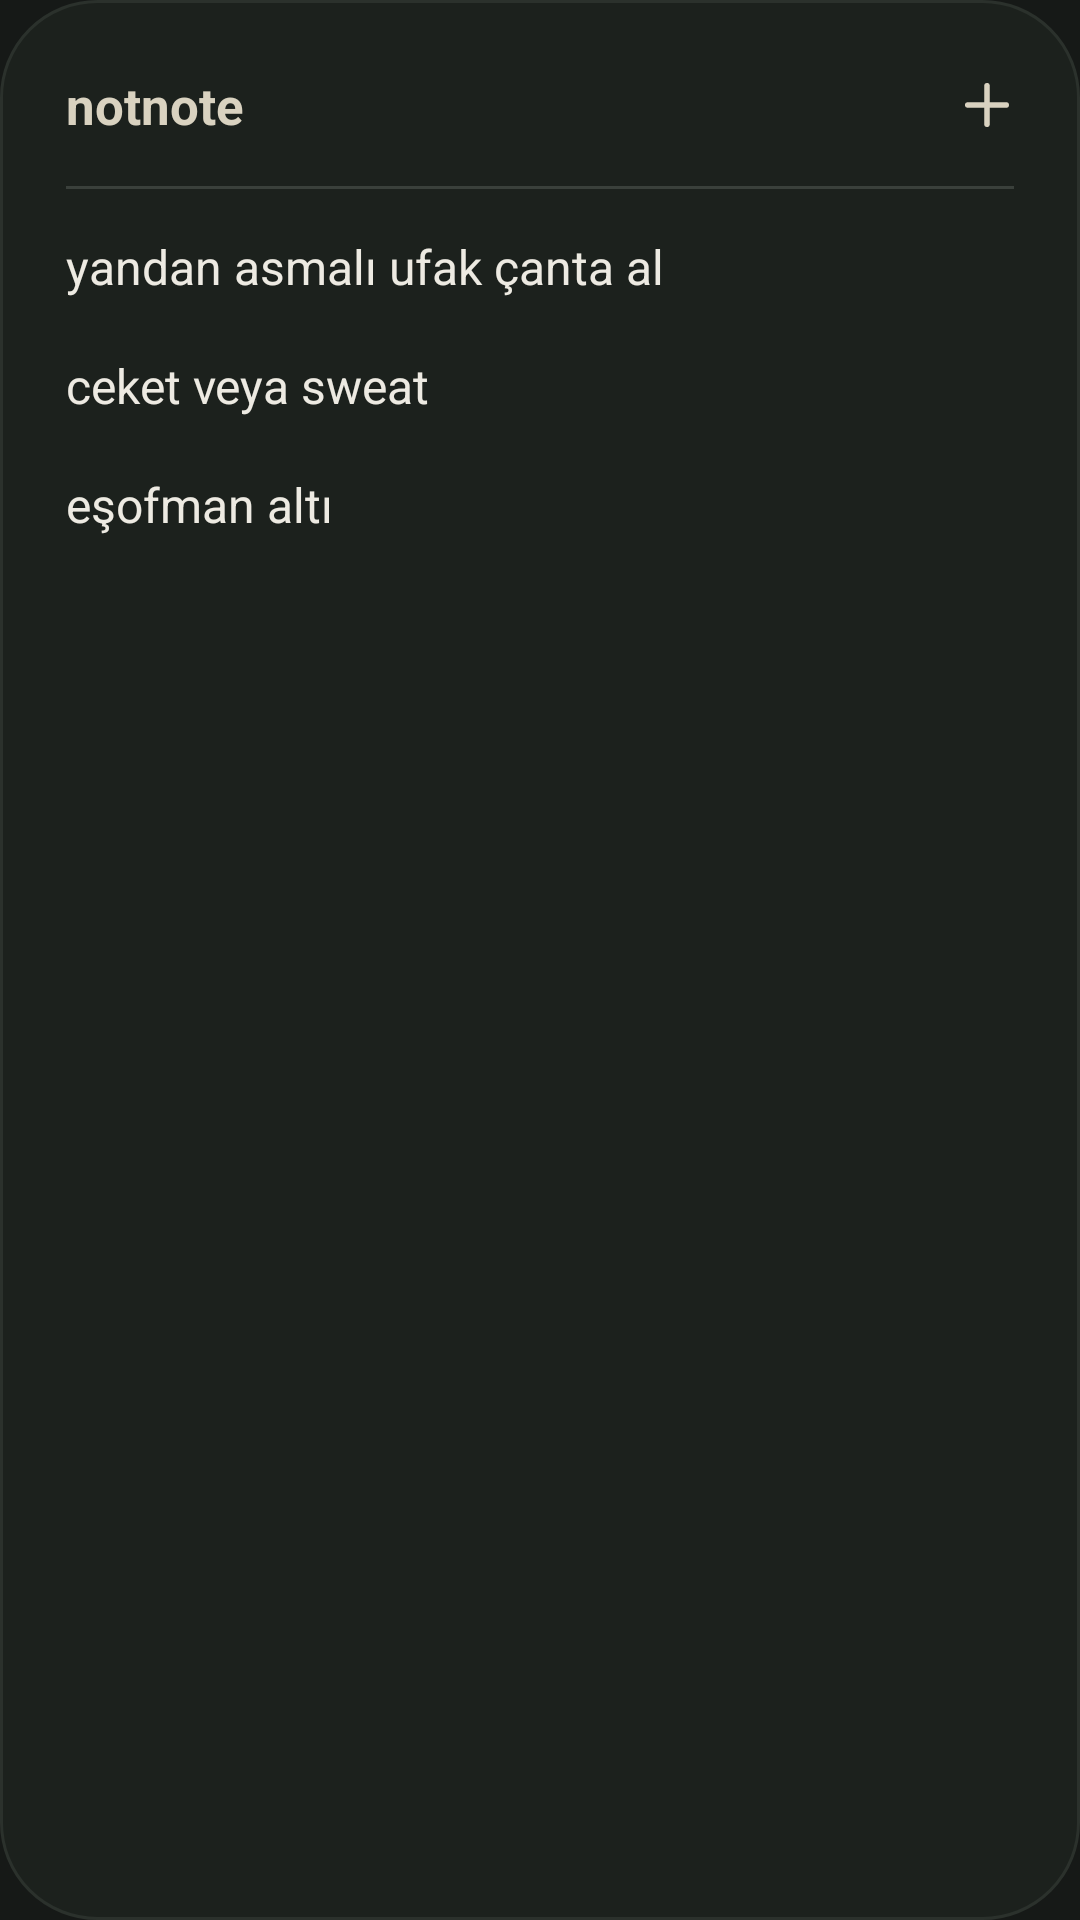

This screen was rendered from an Android layout file. Write that file and the resources it references.
<!-- AndroidManifest.xml: application theme Theme.Notnote -->
<!-- res/layout/widget_notes_preview.xml -->
<?xml version="1.0" encoding="utf-8"?>
<LinearLayout xmlns:android="http://schemas.android.com/apk/res/android"
    android:layout_width="match_parent"
    android:layout_height="match_parent"
    android:background="@drawable/widget_card_bg"
    android:orientation="vertical"
    android:paddingStart="22dp"
    android:paddingTop="18dp"
    android:paddingEnd="14dp"
    android:paddingBottom="12dp">

    <LinearLayout
        android:layout_width="match_parent"
        android:layout_height="wrap_content"
        android:gravity="center_vertical"
        android:orientation="horizontal">

        <TextView
            android:layout_width="0dp"
            android:layout_height="wrap_content"
            android:layout_weight="1"
            android:text="@string/app_name"
            android:textColor="@color/widget_title"
            android:textSize="17sp"
            android:textStyle="bold" />

        <ImageView
            android:layout_width="34dp"
            android:layout_height="34dp"
            android:contentDescription="@string/widget_add"
            android:padding="6dp"
            android:src="@drawable/ic_plus" />
    </LinearLayout>

    <FrameLayout
        android:layout_width="match_parent"
        android:layout_height="1dp"
        android:layout_marginTop="10dp"
        android:layout_marginEnd="8dp"
        android:layout_marginBottom="6dp"
        android:background="@color/widget_divider" />

    <TextView style="@style/WidgetPreviewItem" android:text="@string/preview_1" />
    <TextView style="@style/WidgetPreviewItem" android:text="@string/preview_2" />
    <TextView style="@style/WidgetPreviewItem" android:text="@string/preview_3" />
</LinearLayout>
<!-- resources referenced by this layout -->
<resources>
  <color name="widget_divider">#FF3A403B</color>
  <color name="widget_title">#FFD9D2C0</color>
  <!-- drawable ic_plus (drawable) -->
  <?xml version="1.0" encoding="utf-8"?>
  <vector xmlns:android="http://schemas.android.com/apk/res/android"
      android:width="24dp"
      android:height="24dp"
      android:viewportWidth="24"
      android:viewportHeight="24">
      <path
          android:pathData="M12,5L12,19M5,12L19,12"
          android:strokeWidth="2"
          android:strokeColor="@color/widget_title"
          android:strokeLineCap="round" />
  </vector>
  <!-- drawable widget_card_bg (drawable) -->
  <?xml version="1.0" encoding="utf-8"?>
  <shape xmlns:android="http://schemas.android.com/apk/res/android" android:shape="rectangle">
      <solid android:color="@color/widget_card" />
      <stroke android:width="1dp" android:color="@color/input_border" />
      <corners android:radius="32dp" />
  </shape>
  <string name="app_name">notnote</string>
  <string name="preview_1">yandan asmalı ufak çanta al</string>
  <string name="preview_2">ceket veya sweat</string>
  <string name="preview_3">eşofman altı</string>
  <string name="widget_add">Yeni not</string>
  <style name="WidgetPreviewItem">
          <item name="android:layout_width">match_parent</item>
          <item name="android:layout_height">wrap_content</item>
          <item name="android:paddingTop">9dp</item>
          <item name="android:paddingBottom">9dp</item>
          <item name="android:singleLine">true</item>
          <item name="android:ellipsize">end</item>
          <item name="android:textColor">@color/text</item>
          <item name="android:textSize">16sp</item>
      </style>
  <style name="Theme.Notnote" parent="android:Theme.Material.NoActionBar">
          <item name="android:windowBackground">@color/bg</item>
          <item name="android:colorBackground">@color/bg</item>
      </style>
  <color name="widget_card">#FF1C211D</color>
  <color name="input_border">#FF2B312C</color>
  <color name="text">#FFEDEAE2</color>
  <color name="bg">#FF161917</color>
</resources>
